The GitHub repository marcelln2/VolcanoFinder contains a labelled image folder "data" with 2 categories: not volcanoes, volcanoes. Examples follow, each with its label.

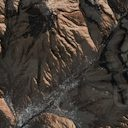
Label: not volcanoes

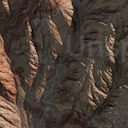
Label: not volcanoes

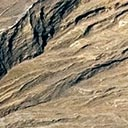
Label: volcanoes

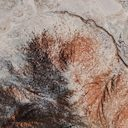
Label: not volcanoes

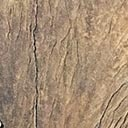
Label: volcanoes

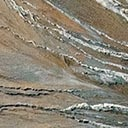
Label: volcanoes
